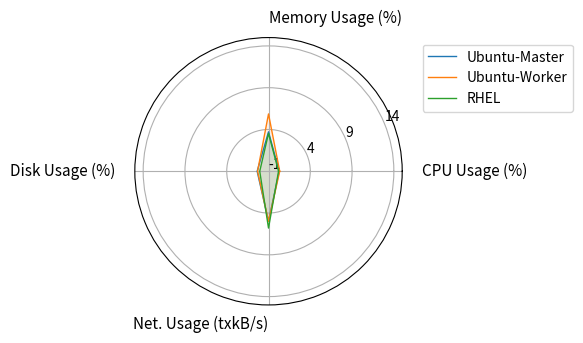

Source code (Python):
import sys

import numpy as np
import matplotlib.pyplot as plt

if len(sys.argv) > 1:
    node = sys.argv[1]
else:
    node = 'os_master'

categories = ['CPU Usage (%)', 'Memory Usage (%)', 'Disk Usage (%)', 'Net. Usage (txkB/s)']
N = len(categories)

if node == 'os_master':
    ubuntu_master = [0.28, 3.72, 0.36, 5]
    redhat = [0.20, 3.53, 0.05, 5.8]
    ubuntu_worker = [0.34, 5.86, 0.31, 5]
elif node == 'master':
    k0s = [10.6, 18, 4.9, 10]
    k3s = [6.4, 17.3, 0.42, 9.4]
    microk8s = [16.5, 19.8, 9.8, 8.8]
    microshift = [11.61, 33.6, 1.77, 5]
else:
    k0s = [2.32, 12.36, 0.31, 9.8]
    k3s = [1.71, 10.58, 0.31, 7]
    microk8s = [4.71, 13.32, 0.51, 9.4]

# Normalize original network data
data = np.array([0.01, 0.13, 0.005, 0.78, 0.69, 0.6, 0.012, 0.75, 0.31, 0.69])

# Step 1: Find the minimum and maximum values of the data
data_min = np.min(data)
data_max = np.max(data)

# Step 2: Scale the data to the range 0 to 1. We use a simple linear transformation.
scaled_data = (data - data_min) / (data_max - data_min)
print(scaled_data)

# Step 3: Transform the scaled data to the range 5 to 10
normalized_data = scaled_data * (10 - 5) + 5

# Step 4: Round the normalized data to a single decimal place
normalized_data = np.round(normalized_data, 1)

print(normalized_data)


# Function to create a radar chart
def plot_radar_chart(data_dict, title, y_range):
    angles = np.linspace(0, 2 * np.pi, N, endpoint=False).tolist()
    angles += angles[:1]

    fig, ax = plt.subplots(figsize=(6, 6), subplot_kw=dict(polar=True))

    for label, data in data_dict.items():
        values = data + data[:1]
        ax.fill(angles, values, alpha=0.1)
        ax.plot(angles, values, linewidth=1, linestyle='solid', label=label)

    #ax.set_yticks(np.linspace(y_range[0], y_range[1], 5))
    y_step = 5
    ax.set_yticks(np.arange(y_range[0], y_range[1] + y_step, y_step))
    ax.set_ylim(*y_range)
    ax.set_xticks(angles[:-1])
    ax.set_xticklabels(categories, fontsize=11, va='center', verticalalignment='center')
    #ax.set_xticklabels(categories, fontsize=10, ha='right')

    # Ensure labels are outside the plot area
    for label, angle in zip(ax.get_xticklabels(), angles):
        x = np.cos(angle)
        y = np.sin(angle)
        label.set_rotation_mode('anchor')
        if x < 0:  # Left side of the plot
            label.set_horizontalalignment('right')
        else:  # Right side of the plot
            label.set_horizontalalignment('left')
        #if y < 0:  # Bottom side of the plot
        #   label.set_verticalalignment('top')
        #else:  # Top side of the plot
        #   label.set_verticalalignment('bottom')

    #plt.setp(ax.get_xticklabels(), rotation=90, ha="center", rotation_mode="anchor")
    #plt.title(title, size=20, color='black', y=1.1)
    plt.legend(loc='upper left', bbox_to_anchor=(1.05, 1), ncol=1)
    plt.tight_layout()
    #plt.show()
    fig.savefig(f"su_baseline_{node}.png", format='png', dpi=600, bbox_inches='tight')


def plot_chart_distro():
    if node == 'master':
        data_dict = {
            'K0s': k0s,
            'K3s': k3s,
            'Microk8s': microk8s,
            'Microshift': microshift if node == 'master' else []
        }
        start_range = 0
        end_range = 35
    else:
        data_dict = {
            'K0s': k0s,
            'K3s': k3s,
            'Microk8s': microk8s
        }

        start_range = 0
        end_range = 15

    plot_radar_chart(data_dict, 'Distro Radar Chart', [start_range, end_range])


def plot_chart_os():
    data_dict = {
        'Ubuntu-Master': ubuntu_master,
        'Ubuntu-Worker': ubuntu_worker
    }
    if node == 'os_master':
        data_dict['RHEL'] = redhat
    plot_radar_chart(data_dict, 'OS Radar Chart', [-1, 15])


if node == 'os_master' or node == 'os_worker':
    plot_chart_os()
else:
    plot_chart_distro()
